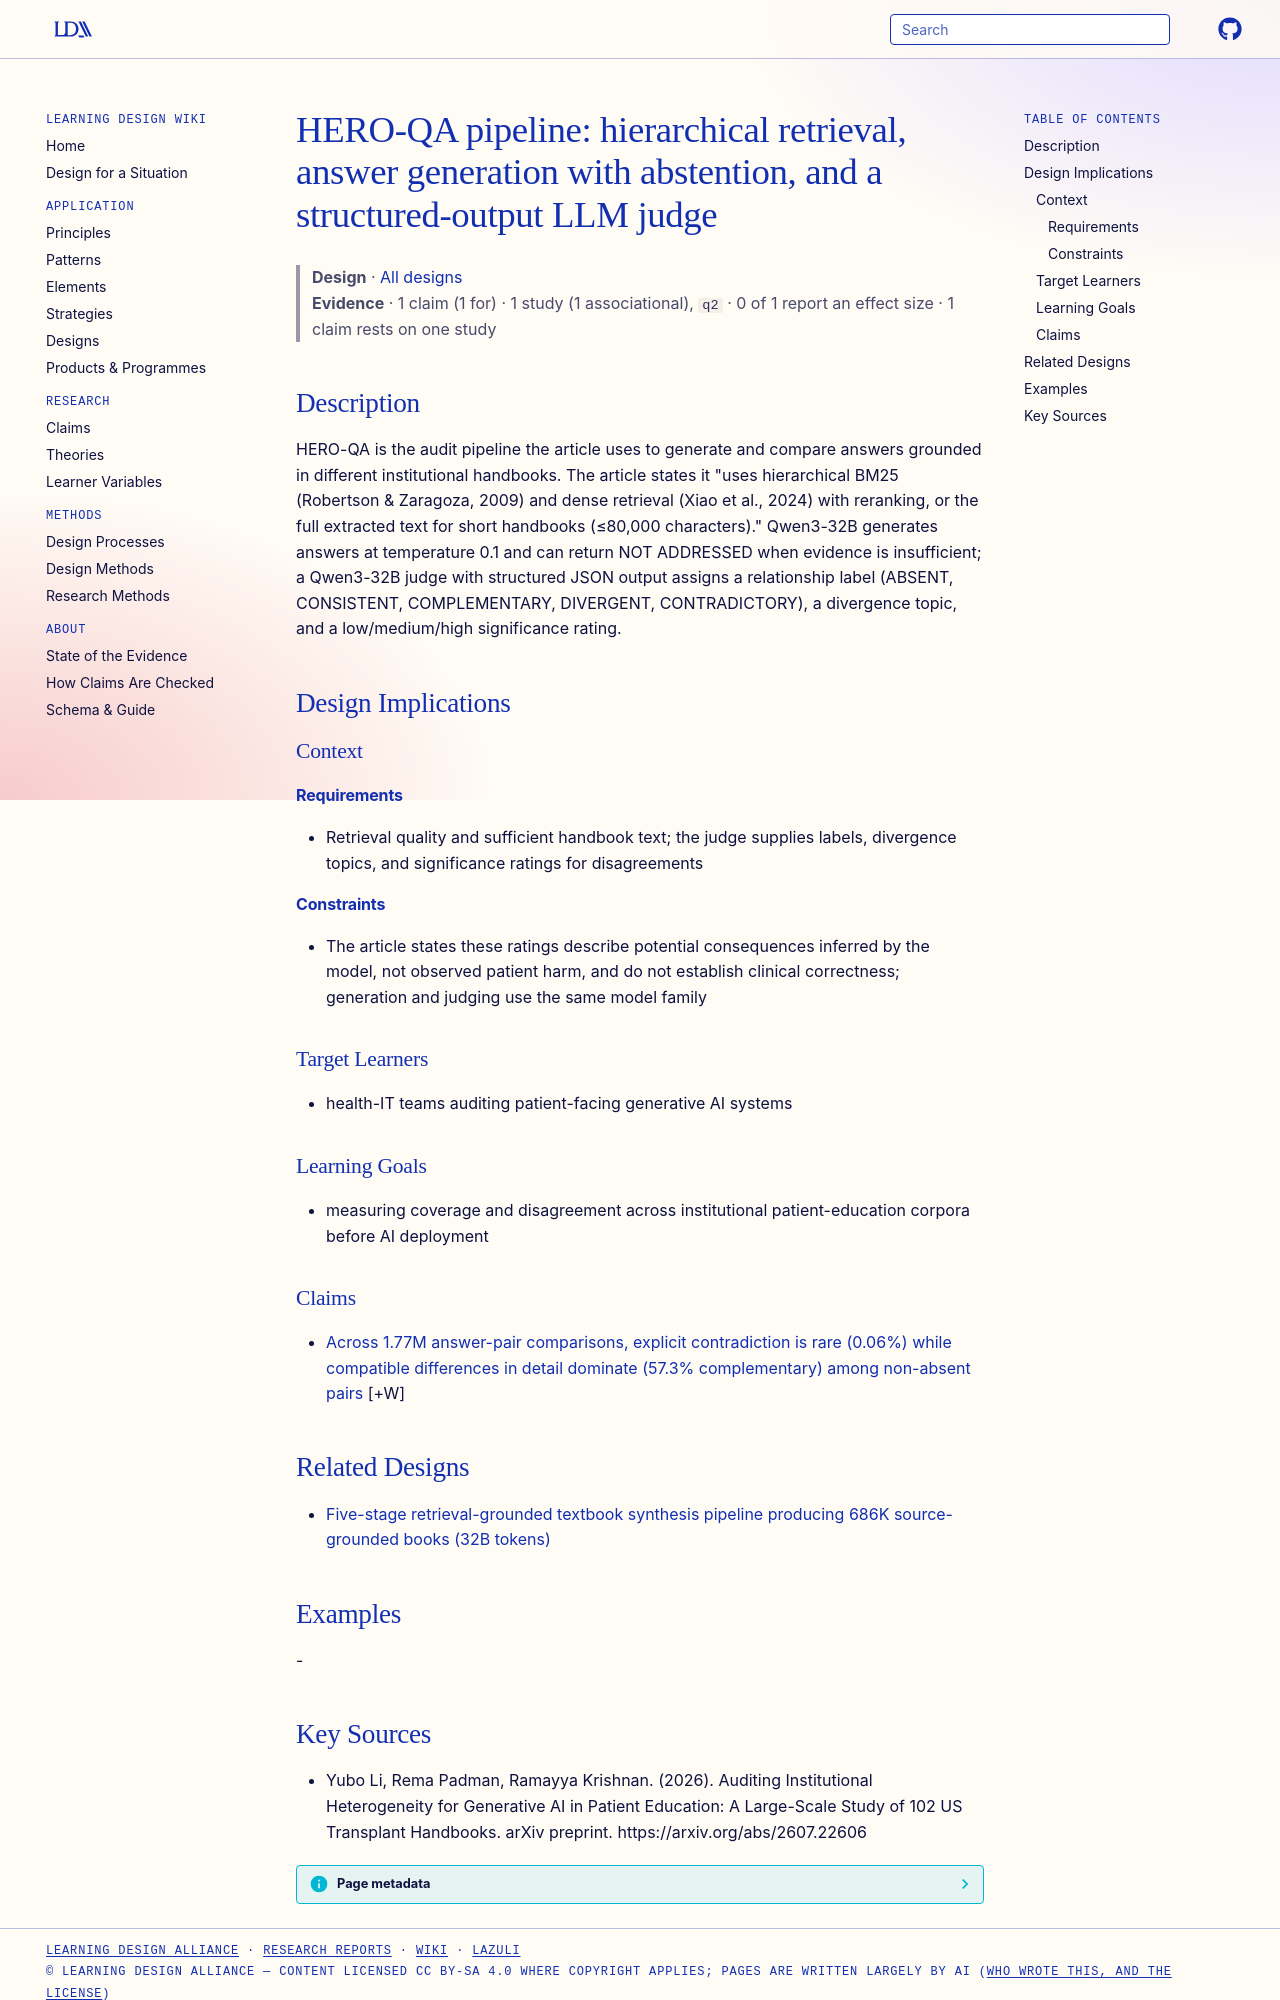

repository: Learning-Design-Alliance/learning-wiki · page: designs/hero-qa-audit-pipeline/index.html · generator: mkdocs

---
type: design
id: hero-qa-audit-pipeline
title: "HERO-QA pipeline: hierarchical retrieval, answer generation with abstention, and a structured-output LLM judge"
description: HERO-QA is the audit pipeline the article uses to generate and compare answers grounded in different institutional handbooks.
status: review
generated:
  by: "process:settle-candidates"
  at: 2026-10-11
sources:
  - id: yubo-li-2026
    resource: "https://arxiv.org/abs/2607.22606"
    title: "Yubo Li, Rema Padman, Ramayya Krishnan. (2026). Auditing Institutional Heterogeneity for Generative AI in Patient Education: A Large-Scale Study of 102 US Transplant Handbooks. arXiv preprint. https://arxiv.org/abs/2607.22606"
    author: Yubo Li, Rema Padman, Ramayya Krishnan
---

# HERO-QA pipeline: hierarchical retrieval, answer generation with abstention, and a structured-output LLM judge

> **Design** · [All designs](index.md)
> **Evidence** · 1 claim (1 for) · 1 study (1 associational), `q2` · 0 of 1 report an effect size · 1 claim rests on one study

## Description
HERO-QA is the audit pipeline the article uses to generate and compare answers grounded in different institutional handbooks. The article states it "uses hierarchical BM25 (Robertson & Zaragoza, 2009) and dense retrieval (Xiao et al., 2024) with reranking, or the full extracted text for short handbooks (≤80,000 characters)." Qwen3-32B generates answers at temperature 0.1 and can return NOT ADDRESSED when evidence is insufficient; a Qwen3-32B judge with structured JSON output assigns a relationship label (ABSENT, CONSISTENT, COMPLEMENTARY, DIVERGENT, CONTRADICTORY), a divergence topic, and a low/medium/high significance rating.

## Design Implications

### Context
#### Requirements
- Retrieval quality and sufficient handbook text; the judge supplies labels, divergence topics, and significance ratings for disagreements
#### Constraints
- The article states these ratings describe potential consequences inferred by the model, not observed patient harm, and do not establish clinical correctness; generation and judging use the same model family

### Target Learners
- health-IT teams auditing patient-facing generative AI systems

### Learning Goals
- measuring coverage and disagreement across institutional patient-education corpora before AI deployment

### Claims

- [Across 1.77M answer-pair comparisons, explicit contradiction is rare (0.06%) while compatible differences in detail dominate (57.3% complementary) among non-absent pairs](../claims/contradiction-rare-complementary-dominates.md) [+W]

## Related Designs

- [Five-stage retrieval-grounded textbook synthesis pipeline producing 686K source-grounded books (32B tokens)](retrieval-grounded-textbook-synthesis-pipeline.md)

## Examples
-
